Run: headless pygame with SDL's dummy video driver; simulated clock (each Clock.tick advances the game by its frame time, no real sleeping); random seed 0; keys injected as events and as key.get_pressed() state; no mouse input.
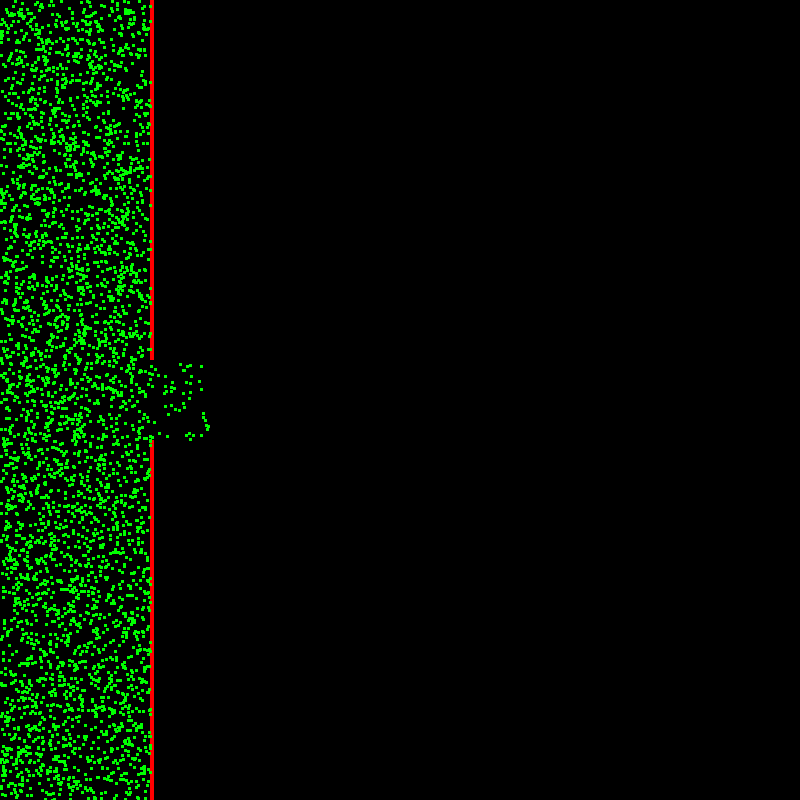
Frame 1 of 4 · flips 1–60 · no input
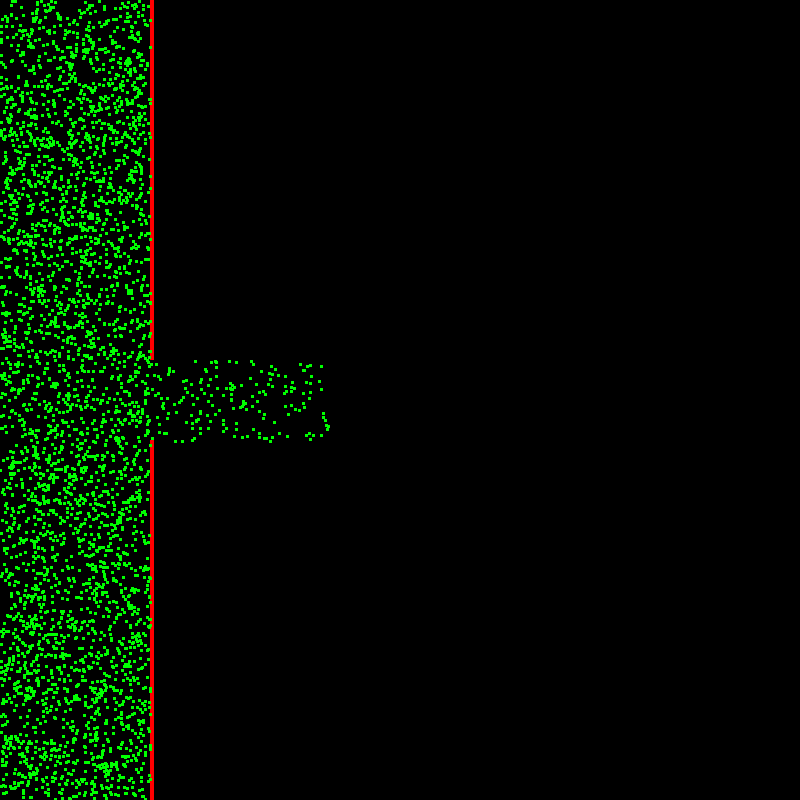
Frame 2 of 4 · flips 61–180 · tapped SPACE, RETURN · held RIGHT (→), D
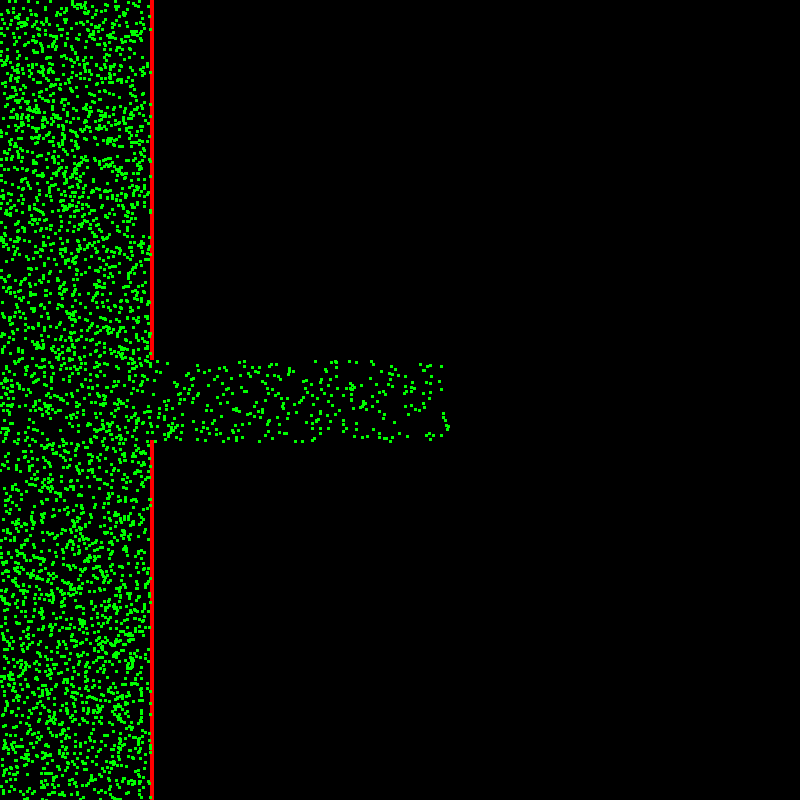
Frame 3 of 4 · flips 181–300 · held DOWN (↓), S
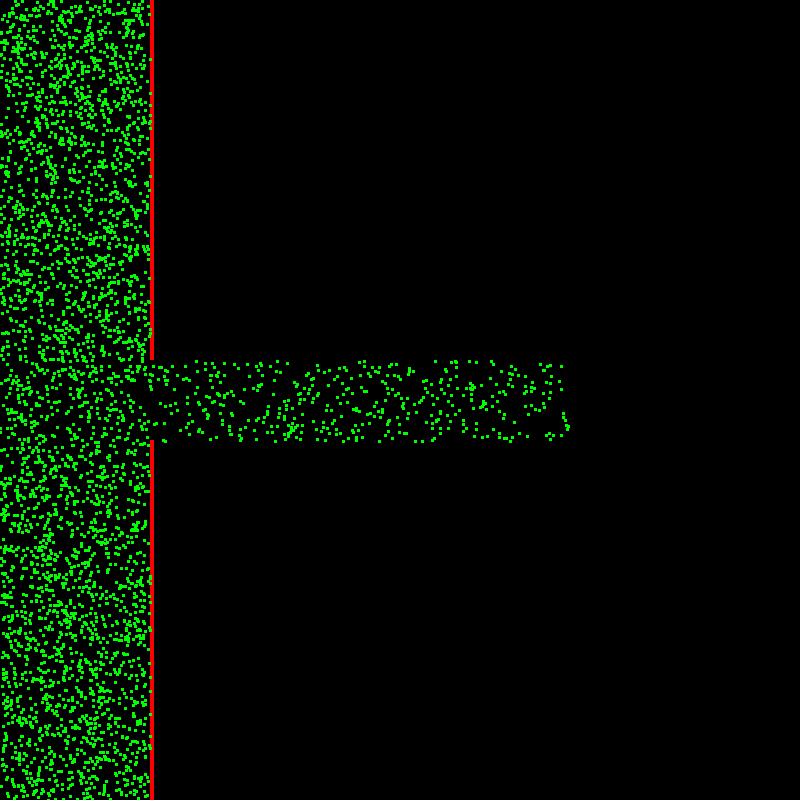
Frame 4 of 4 · flips 301–420 · held LEFT (←), A, UP (↑), W

The pygame program that drew these frames:

import pygame
import random
from sys import exit
from collections import defaultdict

# Funkcja do obsługi kolizji
def collision(particles, p_m, cell_size):
    # Zbudowanie siatki bez modyfikacji w trakcie iteracji
    grid = defaultdict(list)
    for i, (x, y) in enumerate(particles):
        grid[(x // cell_size, y // cell_size)].append(i)

    # Iteracja przez komórki siatki
    for cell, indices in grid.items():
        for i in range(len(indices)):
            for j in range(i + 1, len(indices)):
                idx1, idx2 = indices[i], indices[j]
                # Sprawdzanie kolizji cząstek w tej samej komórce
                if (particles[idx1][0] // cell_size == particles[idx2][0] // cell_size and
                        particles[idx1][1] // cell_size == particles[idx2][1] // cell_size):
                    # Zderzenie czołowe
                    if (p_m[idx1] == [1, 0] and p_m[idx2] == [-1, 0]) or (p_m[idx1] == [-1, 0] and p_m[idx2] == [1, 0]):
                        p_m[idx1], p_m[idx2] = [0, 1], [0, -1]  # Zmiana na dół/góra
                    elif (p_m[idx1] == [0, 1] and p_m[idx2] == [0, -1]) or (p_m[idx1] == [0, -1] and p_m[idx2] == [0, 1]):
                        p_m[idx1], p_m[idx2] = [1, 0], [-1, 0]  # Zmiana na prawo/lewo

pygame.init()
screen = pygame.display.set_mode((800, 800))
pygame.display.set_caption('Lattice Gas Automaton')
clock = pygame.time.Clock()

# możliwe ruchy (góra, lewo, dół, prawo)
streaming = [[1, 0], [0, -1], [-1, 0], [0, 1]]
num_of_particles = 4000  # Więcej cząsteczek do testów
particles = []

for _ in range(num_of_particles):
    particles.append([random.randint(0, 149), random.randint(0, 799)])
p_m = []

for i in range(num_of_particles):
    p_m.append(streaming[random.randint(0, 3)].copy())

def wall_collision():
    for i in range(num_of_particles):
        particles[i][0] += p_m[i][0]
        particles[i][1] += p_m[i][1]

        # Kolizja ze ścianami przed sprawdzeniem kolizji między cząstkami
        if 145 <= particles[i][0] <= 154 and (particles[i][1] < 360 or particles[i][1] > 440):
            p_m[i][0] *= -1
            particles[i][0] += p_m[i][0]  # Cofnij ruch

        # Kolizja z krawędziami ekranu
        if particles[i][0] <= 5 or particles[i][0] >= 798:
            p_m[i][0] *= -1
        if particles[i][1] <= 5 or particles[i][1] >= 798:
            p_m[i][1] *= -1

# ściany
wall_1 = pygame.Surface((4, 360))
wall_2 = pygame.Surface((4, 360))
wall_1.fill('Red')
wall_2.fill('Red')

test_surface = pygame.Surface((3, 3))
test_surface.fill('Lime')

cell_size = 3
fps_list = []

while True:
    for event in pygame.event.get():
        if event.type == pygame.QUIT:
            if fps_list:
                avg_fps = sum(fps_list) / len(fps_list)
                print(f"Average FPS: {avg_fps:.2f}")
            pygame.quit()
            exit()

    screen.fill((0, 0, 0))

    # rysowanie ścian
    screen.blit(wall_1, (150, 0))
    screen.blit(wall_2, (150, 440))

    wall_collision()

    # kolizja cząstek
    collision(particles, p_m, cell_size)

    # wyświetlanie cząstek
    for i in range(num_of_particles):
        screen.blit(test_surface, (particles[i][0], particles[i][1]))

    pygame.display.update()
    fps = clock.get_fps()  # oblicz FPS
    fps_list.append(fps)  # zapisz FPS do listy
    ##print(f"Current FPS: {fps:.2f}")  # opcjonalne, pokazuje FPS w czasie rzeczywistym
    clock.tick(120)
